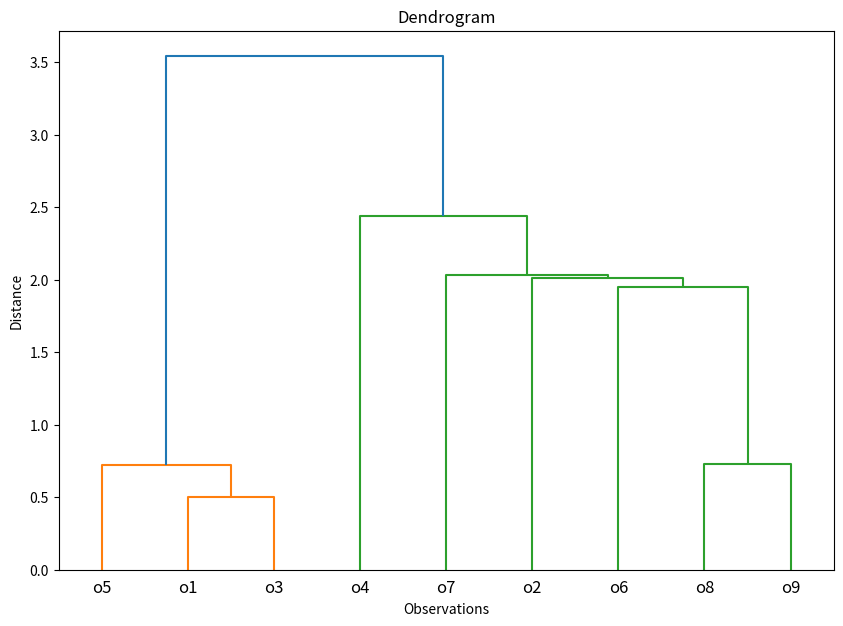

Write the Python code that produced this figure.
import numpy as np
import scipy.cluster.hierarchy as sch
import matplotlib.pyplot as plt

# Distance matrix from the provided table
distance_matrix = np.array([
    [0.00, 4.84, 0.50, 4.11, 1.07, 4.10, 4.71, 4.70, 4.93],
    [4.84, 0.00, 4.00, 5.96, 4.12, 2.01, 5.36, 3.59, 3.02],
    [0.50, 4.00, 0.00, 4.07, 0.72, 3.75, 4.66, 4.48, 4.64],
    [4.11, 5.96, 4.07, 0.00, 4.48, 4.69, 2.44, 3.68, 4.15],
    [1.07, 4.12, 0.72, 4.48, 0.00, 3.54, 4.96, 4.62, 4.71],
    [4.10, 2.01, 3.75, 4.69, 3.54, 0.00, 3.72, 2.23, 1.95],
    [4.71, 5.36, 4.66, 2.44, 4.96, 3.72, 0.00, 2.03, 2.73],
    [4.70, 3.59, 4.48, 3.68, 4.62, 2.23, 2.03, 0.00, 0.73],
    [4.93, 3.02, 4.64, 4.15, 4.71, 1.95, 2.73, 0.73, 0.00]
])

# Convert the distance matrix to a condensed distance matrix (1D array)
condensed_dist_matrix = sch.distance.squareform(distance_matrix)

# Perform hierarchical clustering using single linkage
linked = sch.linkage(condensed_dist_matrix, method='single')

# Create the dendrogram
plt.figure(figsize=(10, 7))
dendrogram = sch.dendrogram(linked, labels=['o1', 'o2', 'o3', 'o4', 'o5', 'o6', 'o7', 'o8', 'o9'])
plt.title('Dendrogram')
plt.xlabel('Observations')
plt.ylabel('Distance')
plt.show()
